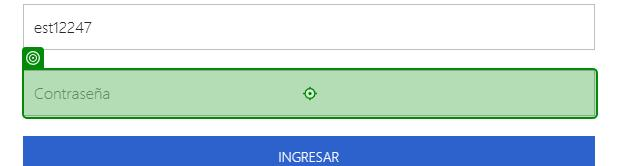
Task: Obtiene los estados de cuenta de las plataformas
Workflow: XIGA-Download

Step 1: type [in_Password] into the text box (chrome.exe)

Step 2: click on the button (chrome.exe) (no picture)

Step 3: click on the link 'Reportes' in window 'Bienvenido' (chrome.exe) (no picture)

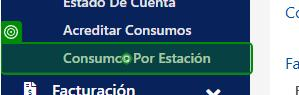
Step 4: click on the link 'Consumos Por Estación' in window 'Bienvenido' (chrome.exe)

Step 5: click on the drop-down 'ddl_type' in window 'monext.xiga.com.mx/MenuFrame.aspx#' (chrome.exe) (no picture)

Step 6: type a value into the drop-down 'ddl_type' in window 'monext.xiga.com.mx/MenuFrame.aspx#' (chrome.exe) (no picture)

Step 7: type "01/03/2026" into the text box in window 'monext.xiga.com.mx/MenuFrame.aspx#' (chrome.exe) (no picture)

Step 8: type "30/03/2026" into the text box in window 'monext.xiga.com.mx/MenuFrame.aspx#' (chrome.exe) (no picture)

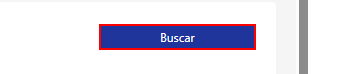
Step 9: click on the element

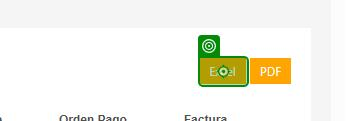
Step 10: click on the element 'btn_excel' in window 'monext.xiga.com.mx/MenuFrame.aspx#' (chrome.exe)

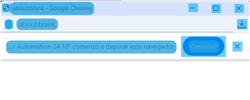
Step 11: CV Screen Scope 'pane' on the pane in window 'about:blank - Google Chrome' (chrome.exe)

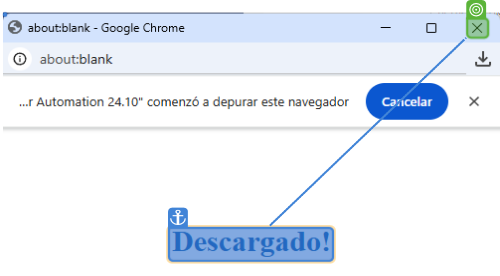
Step 12: CV Click - 'CloseButton'

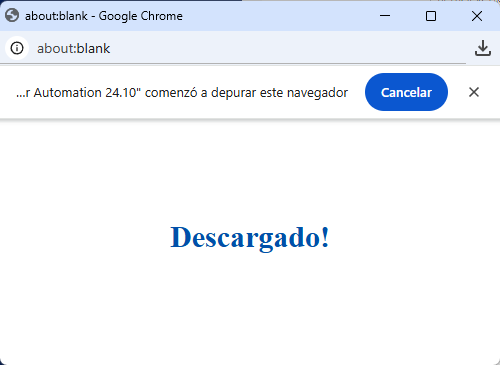
Step 13: Screen CV Click - 'about:blank (Main)
